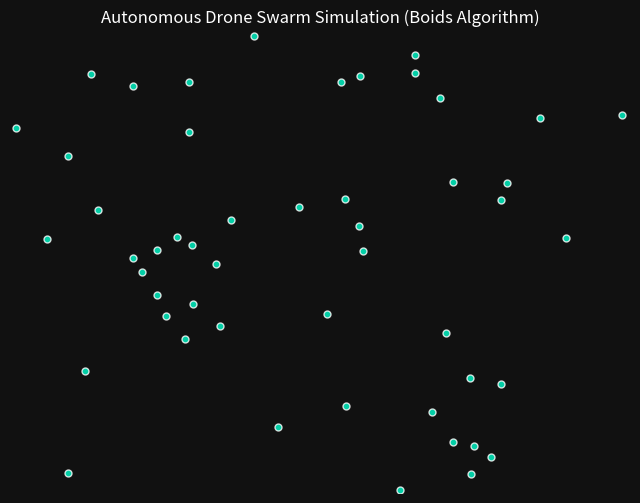

Generate this figure with matplotlib:
import numpy as np
import matplotlib.pyplot as plt
import matplotlib.animation as animation

# Simulation Settings
N = 50               # Number of drones
WIDTH, HEIGHT = 800, 600
MAX_SPEED = 4
MAX_FORCE = 0.1
PERCEPTION = 50
SEPARATION = 25

class DroneSwarm:
    def __init__(self, n, w, h):
        self.n = n
        self.w = w
        self.h = h
        self.pos = np.random.rand(n, 2) * [w, h]
        angles = np.random.rand(n) * 2 * np.pi
        self.vel = np.column_stack((np.cos(angles), np.sin(angles))) * MAX_SPEED

    def update(self):
        new_vel = self.vel.copy()
        for i in range(self.n):
            diff = self.pos - self.pos[i]
            dist = np.linalg.norm(diff, axis=1)
            
            # Find close flockmates
            near = (dist > 0) & (dist < PERCEPTION)
            too_close = (dist > 0) & (dist < SEPARATION)
            
            sep = np.zeros(2)
            ali = np.zeros(2)
            coh = np.zeros(2)
            
            if np.any(too_close):
                sep = np.sum(-diff[too_close] / dist[too_close][:, np.newaxis], axis=0)
                sep = self.limit(sep, MAX_FORCE) * 1.5
                
            if np.any(near):
                ali = np.mean(self.vel[near], axis=0) - self.vel[i]
                ali = self.limit(ali, MAX_FORCE) * 1.0
                
                coh = (np.mean(self.pos[near], axis=0) - self.pos[i]) - self.vel[i]
                coh = self.limit(coh, MAX_FORCE) * 1.0
                
            new_vel[i] = self.limit(self.vel[i] + sep + ali + coh, MAX_SPEED)
            
        self.vel = new_vel
        self.pos = (self.pos + self.vel) % [self.w, self.h]

    @staticmethod
    def limit(v, max_val):
        norm = np.linalg.norm(v)
        return (v / norm) * max_val if norm > max_val and norm > 0 else v

# Initialize swarm object
swarm = DroneSwarm(N, WIDTH, HEIGHT)

# Setup plotting framework
fig, ax = plt.subplots(figsize=(8, 6))
ax.set_facecolor('#111111')
fig.patch.set_facecolor('#111111')
scatter = ax.scatter(swarm.pos[:, 0], swarm.pos[:, 1], color='#00FFCC', s=25, edgecolors='white', alpha=0.8)
ax.set_xlim(0, WIDTH)
ax.set_ylim(0, HEIGHT)
ax.axis('off')
plt.title('Autonomous Drone Swarm Simulation (Boids Algorithm)', color='white', fontsize=12)

def animate(frame):
    swarm.update()
    scatter.set_offsets(swarm.pos)
    return scatter,

ani = animation.FuncAnimation(fig, animate, frames=200, interval=30, blit=True)
plt.show()
